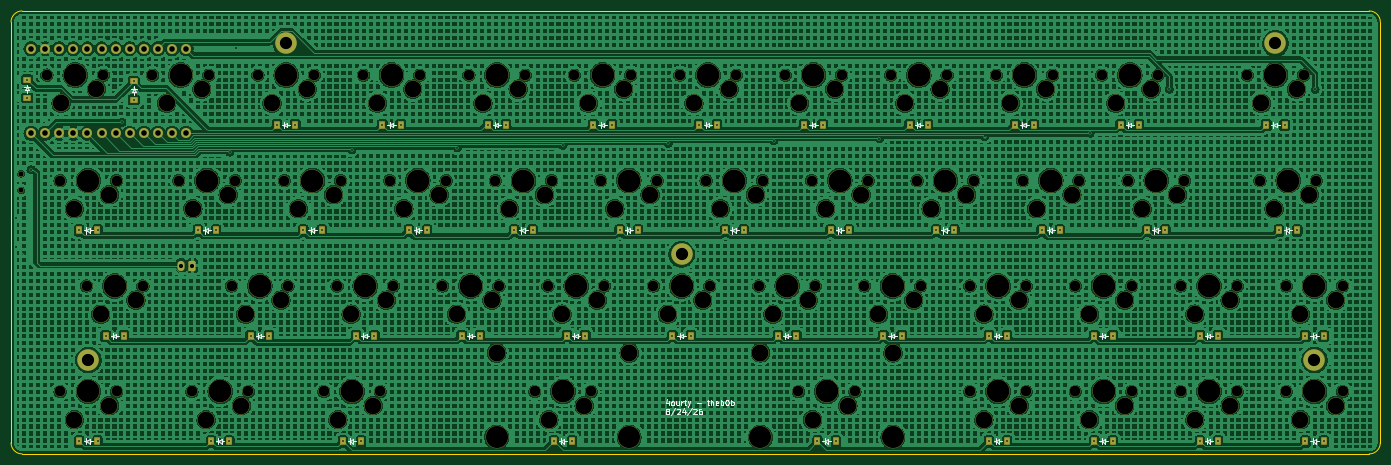
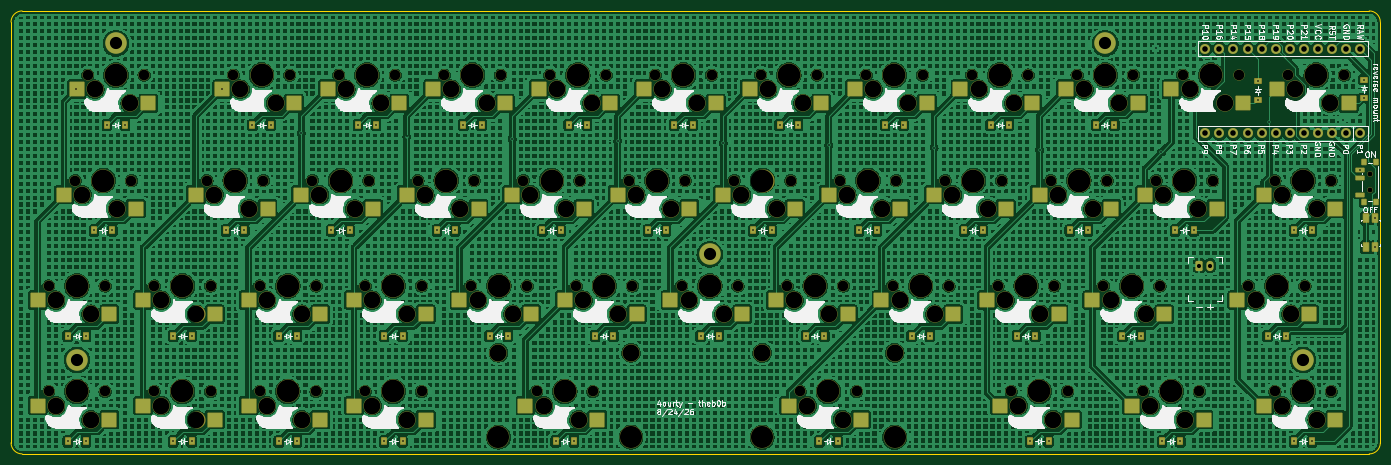
Circuit board: 11 layer files. Board 246.7 x 79.8 mm.
- bottom_copper: 40%v2-B_Cu.gbr (2770838 bytes)
- bottom_mask: 40%v2-B_Mask.gbr (17125 bytes)
- paste: 40%v2-B_Paste.gbr (7288 bytes)
- bottom_silk: 40%v2-B_Silkscreen.gbr (166932 bytes)
- outline: 40%v2-Edge_Cuts.gbr (1003 bytes)
- top_copper: 40%v2-F_Cu.gbr (2782037 bytes)
- top_mask: 40%v2-F_Mask.gbr (13614 bytes)
- paste: 40%v2-F_Paste.gbr (3685 bytes)
- top_silk: 40%v2-F_Silkscreen.gbr (27153 bytes)
- drill: 40%v2-NPTH.drl (4504 bytes)
- drill: 40%v2-PTH.drl (2779 bytes)

=== bottom_copper: 40%v2-B_Cu.gbr (2770838 bytes, source omitted) ===
=== bottom_mask: 40%v2-B_Mask.gbr (17125 bytes, source omitted) ===
=== paste: 40%v2-B_Paste.gbr (7288 bytes, source omitted) ===
=== bottom_silk: 40%v2-B_Silkscreen.gbr (166932 bytes, source omitted) ===
=== outline: 40%v2-Edge_Cuts.gbr ===
%TF.GenerationSoftware,KiCad,Pcbnew,8.0.9-rc1*%
%TF.CreationDate,2026-08-24T22:03:20-06:00*%
%TF.ProjectId,40\u0025v2,34302576-322e-46b6-9963-61645f706362,v1.0.0*%
%TF.SameCoordinates,Original*%
%TF.FileFunction,Profile,NP*%
%FSLAX46Y46*%
G04 Gerber Fmt 4.6, Leading zero omitted, Abs format (unit mm)*
G04 Created by KiCad (PCBNEW 8.0.9-rc1) date 2026-08-24 22:03:20*
%MOMM*%
%LPD*%
G01*
G04 APERTURE LIST*
%TA.AperFunction,Profile*%
%ADD10C,0.150000*%
%TD*%
G04 APERTURE END LIST*
D10*
X97950000Y-110450000D02*
G75*
G02*
X99950000Y-108450000I2000000J0D01*
G01*
X342620000Y-108450000D02*
G75*
G02*
X344620000Y-110450000I0J-2000000D01*
G01*
X342620000Y-188250000D02*
X99950000Y-188250000D01*
X97950000Y-186250000D02*
X97950000Y-110450000D01*
X99950000Y-108450000D02*
X342620000Y-108450000D01*
X99950000Y-188250000D02*
G75*
G02*
X97950000Y-186250000I0J2000000D01*
G01*
X344620000Y-110450000D02*
X344620000Y-186250000D01*
X344620000Y-186250000D02*
G75*
G02*
X342620000Y-188250000I-2000000J0D01*
G01*
M02*

=== top_copper: 40%v2-F_Cu.gbr (2782037 bytes, source omitted) ===
=== top_mask: 40%v2-F_Mask.gbr (13614 bytes, source omitted) ===
=== paste: 40%v2-F_Paste.gbr ===
%TF.GenerationSoftware,KiCad,Pcbnew,8.0.9-rc1*%
%TF.CreationDate,2026-08-24T22:03:20-06:00*%
%TF.ProjectId,40\u0025v2,34302576-322e-46b6-9963-61645f706362,v1.0.0*%
%TF.SameCoordinates,Original*%
%TF.FileFunction,Paste,Top*%
%TF.FilePolarity,Positive*%
%FSLAX46Y46*%
G04 Gerber Fmt 4.6, Leading zero omitted, Abs format (unit mm)*
G04 Created by KiCad (PCBNEW 8.0.9-rc1) date 2026-08-24 22:03:20*
%MOMM*%
%LPD*%
G01*
G04 APERTURE LIST*
%ADD10R,0.900000X1.200000*%
%ADD11R,1.200000X0.900000*%
G04 APERTURE END LIST*
D10*
%TO.C,D5*%
X183850000Y-129000000D03*
X187150000Y-129000000D03*
%TD*%
%TO.C,D28*%
X179100000Y-167000000D03*
X182400000Y-167000000D03*
%TD*%
%TO.C,D16*%
X169600000Y-148000000D03*
X172900000Y-148000000D03*
%TD*%
%TO.C,D42*%
X274100000Y-186000000D03*
X277400000Y-186000000D03*
%TD*%
%TO.C,D4*%
X164850000Y-129000000D03*
X168150000Y-129000000D03*
%TD*%
%TO.C,D10*%
X278850000Y-129000000D03*
X282150000Y-129000000D03*
%TD*%
%TO.C,D29*%
X198100000Y-167000000D03*
X201400000Y-167000000D03*
%TD*%
%TO.C,D22*%
X283600000Y-148000000D03*
X286900000Y-148000000D03*
%TD*%
%TO.C,D9*%
X259850000Y-129000000D03*
X263150000Y-129000000D03*
%TD*%
D11*
%TO.C,D2*%
X120050000Y-121150002D03*
X120050000Y-124449998D03*
%TD*%
D10*
%TO.C,D44*%
X312100000Y-186000000D03*
X315400000Y-186000000D03*
%TD*%
%TO.C,D40*%
X195725000Y-186000000D03*
X199025000Y-186000000D03*
%TD*%
%TO.C,D30*%
X217100000Y-167000000D03*
X220400000Y-167000000D03*
%TD*%
%TO.C,D27*%
X160100000Y-167000000D03*
X163400000Y-167000000D03*
%TD*%
D11*
%TO.C,D1*%
X100875000Y-120825002D03*
X100875000Y-124124998D03*
%TD*%
D10*
%TO.C,D31*%
X236100000Y-167000000D03*
X239400000Y-167000000D03*
%TD*%
%TO.C,D41*%
X243225000Y-186000000D03*
X246525000Y-186000000D03*
%TD*%
%TO.C,D17*%
X188600000Y-148000000D03*
X191900000Y-148000000D03*
%TD*%
%TO.C,D38*%
X133975000Y-186000000D03*
X137275000Y-186000000D03*
%TD*%
%TO.C,D36*%
X331100000Y-167000000D03*
X334400000Y-167000000D03*
%TD*%
%TO.C,D15*%
X150600000Y-148000000D03*
X153900000Y-148000000D03*
%TD*%
%TO.C,D43*%
X293100000Y-186000000D03*
X296400000Y-186000000D03*
%TD*%
%TO.C,D25*%
X114975000Y-167000000D03*
X118275000Y-167000000D03*
%TD*%
%TO.C,D11*%
X297850000Y-129000000D03*
X301150000Y-129000000D03*
%TD*%
%TO.C,D7*%
X221850000Y-129000000D03*
X225150000Y-129000000D03*
%TD*%
%TO.C,D37*%
X110225000Y-186000000D03*
X113525000Y-186000000D03*
%TD*%
%TO.C,D3*%
X145850000Y-129000000D03*
X149150000Y-129000000D03*
%TD*%
%TO.C,D6*%
X202850000Y-129000000D03*
X206150000Y-129000000D03*
%TD*%
%TO.C,D32*%
X255100000Y-167000000D03*
X258400000Y-167000000D03*
%TD*%
%TO.C,D13*%
X110225000Y-148000000D03*
X113525000Y-148000000D03*
%TD*%
%TO.C,D26*%
X141100000Y-167000000D03*
X144400000Y-167000000D03*
%TD*%
%TO.C,D14*%
X131600000Y-148000000D03*
X134900000Y-148000000D03*
%TD*%
%TO.C,D34*%
X293100000Y-167000000D03*
X296400000Y-167000000D03*
%TD*%
%TO.C,D24*%
X326350000Y-148000000D03*
X329650000Y-148000000D03*
%TD*%
%TO.C,D39*%
X157725000Y-186000000D03*
X161025000Y-186000000D03*
%TD*%
%TO.C,D12*%
X324070000Y-129000000D03*
X327370000Y-129000000D03*
%TD*%
%TO.C,D19*%
X226600000Y-148000000D03*
X229900000Y-148000000D03*
%TD*%
%TO.C,D35*%
X312100000Y-167000000D03*
X315400000Y-167000000D03*
%TD*%
%TO.C,D21*%
X264600000Y-148000000D03*
X267900000Y-148000000D03*
%TD*%
%TO.C,D45*%
X331100000Y-186000000D03*
X334400000Y-186000000D03*
%TD*%
%TO.C,D18*%
X207600000Y-148000000D03*
X210900000Y-148000000D03*
%TD*%
%TO.C,D8*%
X240850000Y-129000000D03*
X244150000Y-129000000D03*
%TD*%
%TO.C,D33*%
X274100000Y-167000000D03*
X277400000Y-167000000D03*
%TD*%
%TO.C,D20*%
X245600000Y-148000000D03*
X248900000Y-148000000D03*
%TD*%
%TO.C,D23*%
X302600000Y-148000000D03*
X305900000Y-148000000D03*
%TD*%
M02*

=== top_silk: 40%v2-F_Silkscreen.gbr (27153 bytes, source omitted) ===
=== drill: 40%v2-NPTH.drl ===
M48
; DRILL file {KiCad 8.0.9-rc1} date 2026-08-24T22:03:22-0600
; FORMAT={-:-/ absolute / inch / decimal}
; #@! TF.CreationDate,2026-08-24T22:03:22-06:00
; #@! TF.GenerationSoftware,Kicad,Pcbnew,8.0.9-rc1
; #@! TF.FileFunction,NonPlated,1,2,NPTH
FMAT,2
INCH
; #@! TA.AperFunction,NonPlated,NPTH,ComponentDrill
T1C0.0354
; #@! TA.AperFunction,NonPlated,NPTH,ComponentDrill
T2C0.0748
; #@! TA.AperFunction,NonPlated,NPTH,ComponentDrill
T3C0.1181
; #@! TA.AperFunction,NonPlated,NPTH,ComponentDrill
T4C0.1200
; #@! TA.AperFunction,NonPlated,NPTH,ComponentDrill
T5C0.1570
; #@! TA.AperFunction,NonPlated,NPTH,ComponentDrill
T6C0.1614
%
G90
G05
T1
X3.9283Y-5.4242
X3.9283Y-5.5423
T2
X4.111Y-4.7244
X4.2045Y-5.4724
X4.2045Y-6.9685
X4.3915Y-6.2205
X4.511Y-4.7244
X4.6045Y-5.4724
X4.6045Y-6.9685
X4.7915Y-6.2205
X4.8591Y-4.7244
X5.0461Y-5.4724
X5.1396Y-6.9685
X5.2591Y-4.7244
X5.4201Y-6.2205
X5.4461Y-5.4724
X5.5396Y-6.9685
X5.6071Y-4.7244
X5.7941Y-5.4724
X5.8201Y-6.2205
X6.0071Y-4.7244
X6.0746Y-6.9685
X6.1681Y-6.2205
X6.1941Y-5.4724
X6.3551Y-4.7244
X6.4746Y-6.9685
X6.5421Y-5.4724
X6.5681Y-6.2205
X6.7551Y-4.7244
X6.9161Y-6.2205
X6.9421Y-5.4724
X7.1031Y-4.7244
X7.2902Y-5.4724
X7.3161Y-6.2205
X7.5031Y-4.7244
X7.5707Y-6.9685
X7.6642Y-6.2205
X7.6902Y-5.4724
X7.8512Y-4.7244
X7.9707Y-6.9685
X8.0382Y-5.4724
X8.0642Y-6.2205
X8.2512Y-4.7244
X8.4122Y-6.2205
X8.4382Y-5.4724
X8.5992Y-4.7244
X8.7862Y-5.4724
X8.8122Y-6.2205
X8.9992Y-4.7244
X9.1602Y-6.2205
X9.1862Y-5.4724
X9.3472Y-4.7244
X9.4407Y-6.9685
X9.5343Y-5.4724
X9.5602Y-6.2205
X9.7472Y-4.7244
X9.8407Y-6.9685
X9.9083Y-6.2205
X9.9343Y-5.4724
X10.0953Y-4.7244
X10.2823Y-5.4724
X10.3083Y-6.2205
X10.4953Y-4.7244
X10.6563Y-6.2205
X10.6563Y-6.9685
X10.6823Y-5.4724
X10.8433Y-4.7244
X11.0303Y-5.4724
X11.0563Y-6.2205
X11.0563Y-6.9685
X11.2433Y-4.7244
X11.4043Y-6.2205
X11.4043Y-6.9685
X11.4303Y-5.4724
X11.5913Y-4.7244
X11.7783Y-5.4724
X11.8043Y-6.2205
X11.8043Y-6.9685
X11.9913Y-4.7244
X12.1524Y-6.2205
X12.1524Y-6.9685
X12.1783Y-5.4724
X12.5524Y-6.2205
X12.5524Y-6.9685
X12.6236Y-4.7244
X12.7134Y-5.4724
X12.9004Y-6.2205
X12.9004Y-6.9685
X13.0236Y-4.7244
X13.1134Y-5.4724
X13.3004Y-6.2205
X13.3004Y-6.9685
T3
X4.211Y-4.9244
X4.3045Y-5.6724
X4.3045Y-7.1685
X4.461Y-4.8244
X4.4915Y-6.4205
X4.5545Y-5.5724
X4.5545Y-7.0685
X4.7415Y-6.3205
X4.9591Y-4.9244
X5.1461Y-5.6724
X5.2091Y-4.8244
X5.2396Y-7.1685
X5.3961Y-5.5724
X5.4896Y-7.0685
X5.5201Y-6.4205
X5.7071Y-4.9244
X5.7701Y-6.3205
X5.8941Y-5.6724
X5.9571Y-4.8244
X6.1441Y-5.5724
X6.1746Y-7.1685
X6.2681Y-6.4205
X6.4246Y-7.0685
X6.4551Y-4.9244
X6.5181Y-6.3205
X6.6421Y-5.6724
X6.7051Y-4.8244
X6.8921Y-5.5724
X7.0161Y-6.4205
X7.2031Y-4.9244
X7.2661Y-6.3205
X7.3902Y-5.6724
X7.4531Y-4.8244
X7.6402Y-5.5724
X7.6707Y-7.1685
X7.7642Y-6.4205
X7.9207Y-7.0685
X7.9512Y-4.9244
X8.0142Y-6.3205
X8.1382Y-5.6724
X8.2012Y-4.8244
X8.3882Y-5.5724
X8.5122Y-6.4205
X8.6992Y-4.9244
X8.7622Y-6.3205
X8.8862Y-5.6724
X8.9492Y-4.8244
X9.1362Y-5.5724
X9.2602Y-6.4205
X9.4472Y-4.9244
X9.5102Y-6.3205
X9.5407Y-7.1685
X9.6343Y-5.6724
X9.6972Y-4.8244
X9.7907Y-7.0685
X9.8843Y-5.5724
X10.0083Y-6.4205
X10.1953Y-4.9244
X10.2583Y-6.3205
X10.3823Y-5.6724
X10.4453Y-4.8244
X10.6323Y-5.5724
X10.7563Y-6.4205
X10.7563Y-7.1685
X10.9433Y-4.9244
X11.0063Y-6.3205
X11.0063Y-7.0685
X11.1303Y-5.6724
X11.1933Y-4.8244
X11.3803Y-5.5724
X11.5043Y-6.4205
X11.5043Y-7.1685
X11.6913Y-4.9244
X11.7543Y-6.3205
X11.7543Y-7.0685
X11.8783Y-5.6724
X11.9413Y-4.8244
X12.1283Y-5.5724
X12.2524Y-6.4205
X12.2524Y-7.1685
X12.5024Y-6.3205
X12.5024Y-7.0685
X12.7236Y-4.9244
X12.8134Y-5.6724
X12.9736Y-4.8244
X13.0004Y-6.4205
X13.0004Y-7.1685
X13.0634Y-5.5724
X13.2504Y-6.3205
X13.2504Y-7.0685
T4
X7.3007Y-6.6945
X8.2407Y-6.6945
X9.1707Y-6.6935
X10.1107Y-6.6935
T5
X7.3007Y-7.2933
X8.2407Y-7.2933
X9.1707Y-7.2923
X10.1107Y-7.2923
T6
X4.311Y-4.7244
X4.4045Y-5.4724
X4.4045Y-6.9685
X4.5915Y-6.2205
X5.0591Y-4.7244
X5.2461Y-5.4724
X5.3396Y-6.9685
X5.6201Y-6.2205
X5.8071Y-4.7244
X5.9941Y-5.4724
X6.2746Y-6.9685
X6.3681Y-6.2205
X6.5551Y-4.7244
X6.7421Y-5.4724
X7.1161Y-6.2205
X7.3031Y-4.7244
X7.4902Y-5.4724
X7.7707Y-6.9685
X7.8642Y-6.2205
X8.0512Y-4.7244
X8.2382Y-5.4724
X8.6122Y-6.2205
X8.7992Y-4.7244
X8.9862Y-5.4724
X9.3602Y-6.2205
X9.5472Y-4.7244
X9.6407Y-6.9685
X9.7343Y-5.4724
X10.1083Y-6.2205
X10.2953Y-4.7244
X10.4823Y-5.4724
X10.8563Y-6.2205
X10.8563Y-6.9685
X11.0433Y-4.7244
X11.2303Y-5.4724
X11.6043Y-6.2205
X11.6043Y-6.9685
X11.7913Y-4.7244
X11.9783Y-5.4724
X12.3524Y-6.2205
X12.3524Y-6.9685
X12.8236Y-4.7244
X12.9134Y-5.4724
X13.1004Y-6.2205
X13.1004Y-6.9685
M30

=== drill: 40%v2-PTH.drl ===
M48
; DRILL file {KiCad 8.0.9-rc1} date 2026-08-24T22:03:22-0600
; FORMAT={-:-/ absolute / inch / decimal}
; #@! TF.CreationDate,2026-08-24T22:03:22-06:00
; #@! TF.GenerationSoftware,Kicad,Pcbnew,8.0.9-rc1
; #@! TF.FileFunction,Plated,1,2,PTH
FMAT,2
INCH
; #@! TA.AperFunction,Plated,PTH,ViaDrill
T1C0.0118
; #@! TA.AperFunction,Plated,PTH,ComponentDrill
T2C0.0118
; #@! TA.AperFunction,Plated,PTH,ComponentDrill
T3C0.0295
; #@! TA.AperFunction,Plated,PTH,ComponentDrill
T4C0.0394
; #@! TA.AperFunction,Plated,PTH,ComponentDrill
T5C0.0866
%
G90
G05
T1
X3.8917Y-5.9459
X3.8937Y-5.7392
X3.9976Y-5.3947
X4.123Y-5.0404
X4.6433Y-5.0591
X5.4085Y-5.2705
X5.4508Y-4.5354
X6.273Y-5.2547
X7.0211Y-5.239
X7.7691Y-5.2232
X8.5171Y-5.2075
X9.2652Y-5.1917
X10.0132Y-5.176
X10.7612Y-5.1602
X11.5093Y-5.1378
X12.0708Y-4.8249
X13.1046Y-4.8265
T2
X3.9715Y-4.7569
X3.9715Y-4.8868
X4.3396Y-5.8268
X4.3396Y-7.3228
X4.4695Y-5.8268
X4.4695Y-7.3228
X4.5266Y-6.5748
X4.6565Y-6.5748
X4.7264Y-4.7697
X4.7264Y-4.8996
X5.1811Y-5.8268
X5.2746Y-7.3228
X5.311Y-5.8268
X5.4045Y-7.3228
X5.5551Y-6.5748
X5.685Y-6.5748
X5.7421Y-5.0787
X5.872Y-5.0787
X5.9291Y-5.8268
X6.0591Y-5.8268
X6.2096Y-7.3228
X6.3031Y-6.5748
X6.3396Y-7.3228
X6.4331Y-6.5748
X6.4902Y-5.0787
X6.6201Y-5.0787
X6.6772Y-5.8268
X6.8071Y-5.8268
X7.0512Y-6.5748
X7.1811Y-6.5748
X7.2382Y-5.0787
X7.3681Y-5.0787
X7.4252Y-5.8268
X7.5551Y-5.8268
X7.7057Y-7.3228
X7.7992Y-6.5748
X7.8356Y-7.3228
X7.9291Y-6.5748
X7.9862Y-5.0787
X8.1161Y-5.0787
X8.1732Y-5.8268
X8.3031Y-5.8268
X8.5472Y-6.5748
X8.6772Y-6.5748
X8.7343Y-5.0787
X8.8642Y-5.0787
X8.9213Y-5.8268
X9.0512Y-5.8268
X9.2953Y-6.5748
X9.4252Y-6.5748
X9.4823Y-5.0787
X9.5758Y-7.3228
X9.6122Y-5.0787
X9.6693Y-5.8268
X9.7057Y-7.3228
X9.7992Y-5.8268
X10.0433Y-6.5748
X10.1732Y-6.5748
X10.2303Y-5.0787
X10.3602Y-5.0787
X10.4173Y-5.8268
X10.5472Y-5.8268
X10.7913Y-6.5748
X10.7913Y-7.3228
X10.9213Y-6.5748
X10.9213Y-7.3228
X10.9783Y-5.0787
X11.1083Y-5.0787
X11.1654Y-5.8268
X11.2953Y-5.8268
X11.5394Y-6.5748
X11.5394Y-7.3228
X11.6693Y-6.5748
X11.6693Y-7.3228
X11.7264Y-5.0787
X11.8563Y-5.0787
X11.9134Y-5.8268
X12.0433Y-5.8268
X12.2874Y-6.5748
X12.2874Y-7.3228
X12.4173Y-6.5748
X12.4173Y-7.3228
X12.7587Y-5.0787
X12.8484Y-5.8268
X12.8886Y-5.0787
X12.9783Y-5.8268
X13.0354Y-6.5748
X13.0354Y-7.3228
X13.1654Y-6.5748
X13.1654Y-7.3228
T3
X5.063Y-6.0758
X5.1417Y-6.0758
T4
X3.998Y-4.5366
X3.998Y-5.1366
X4.098Y-4.5366
X4.098Y-5.1366
X4.198Y-4.5366
X4.198Y-5.1366
X4.298Y-4.5366
X4.298Y-5.1366
X4.398Y-4.5366
X4.398Y-5.1366
X4.498Y-4.5366
X4.498Y-5.1366
X4.598Y-4.5366
X4.598Y-5.1366
X4.698Y-4.5366
X4.698Y-5.1366
X4.798Y-4.5366
X4.798Y-5.1366
X4.898Y-4.5366
X4.898Y-5.1366
X4.998Y-4.5366
X4.998Y-5.1366
X5.098Y-4.5366
X5.098Y-5.1366
T5
X4.4045Y-6.7441
X5.8071Y-4.5
X8.6122Y-5.9961
X12.8236Y-4.5
X13.1004Y-6.7441
M30
